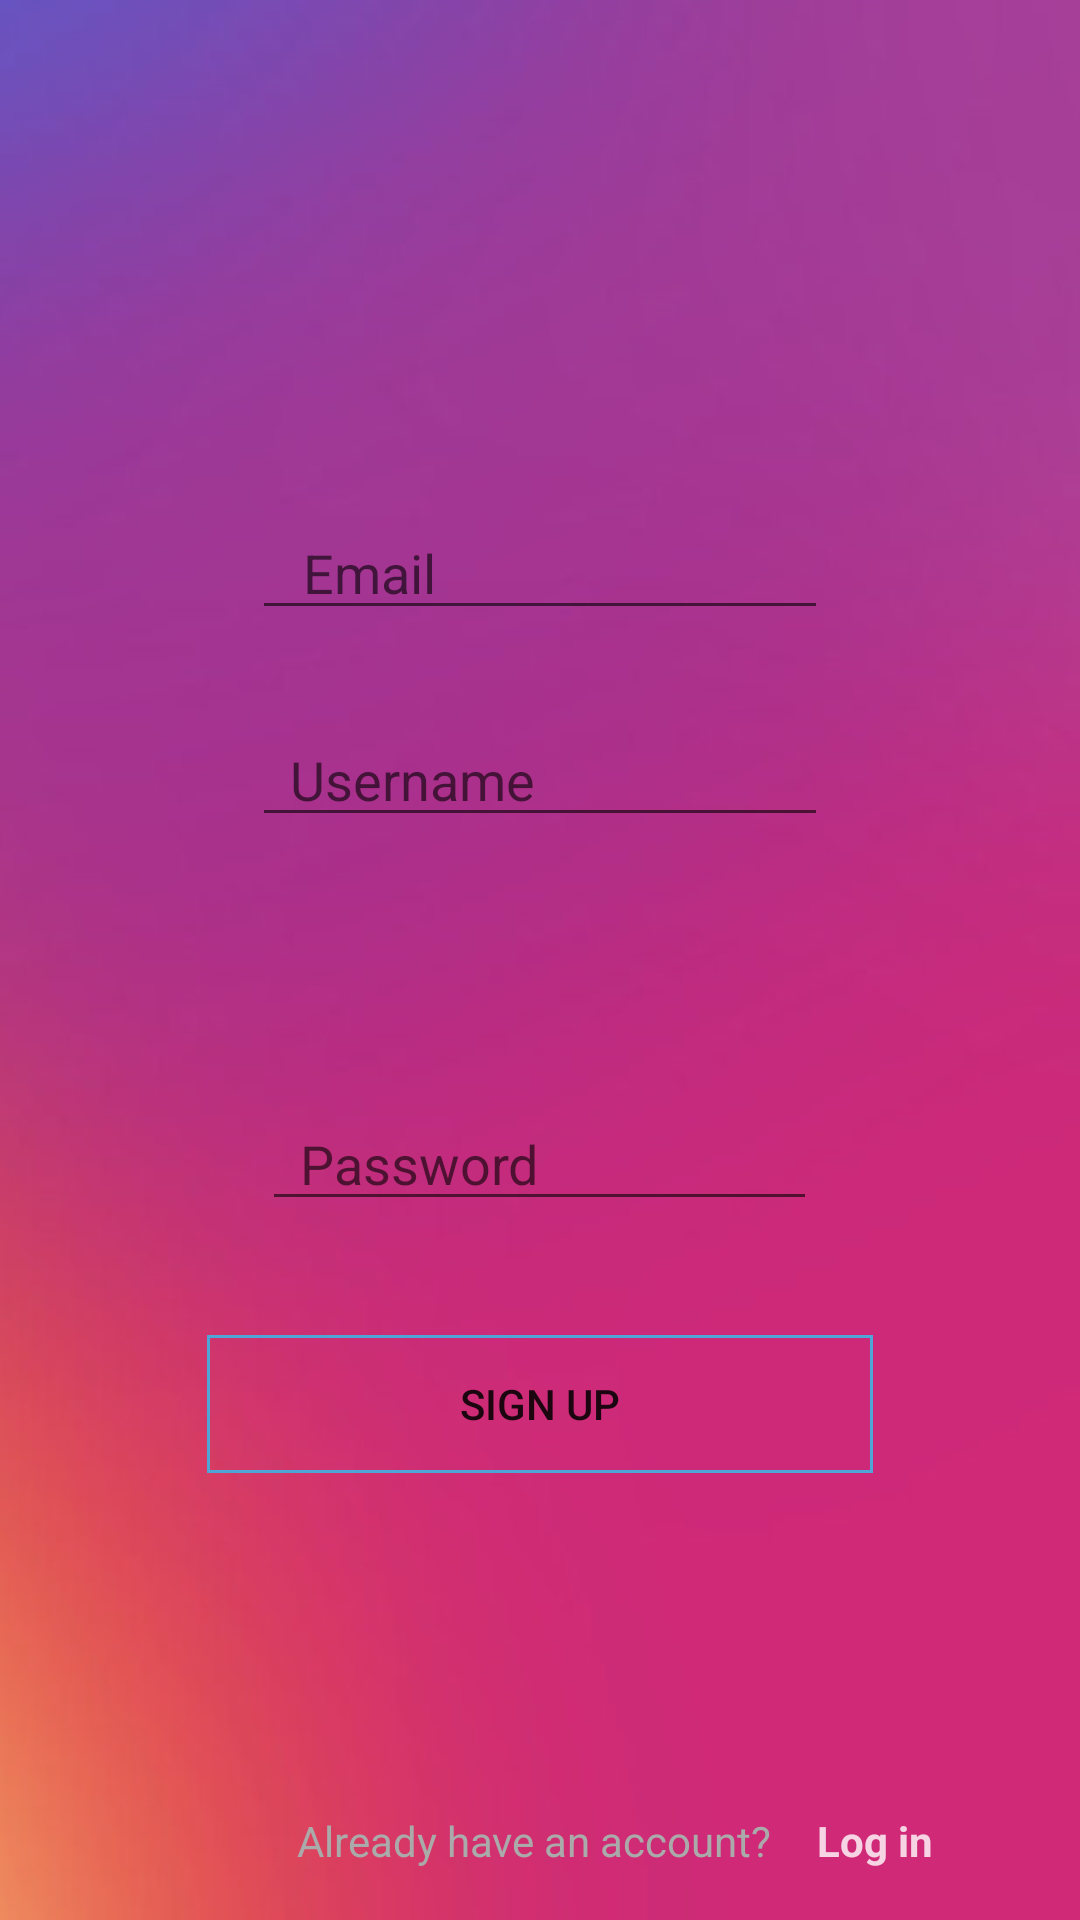

Write the Android layout XML for this screen, with the resource values it uses.
<!-- AndroidManifest.xml: application theme AppTheme.NoActionBar -->
<!-- res/layout/fragment_signup.xml -->
<?xml version="1.0" encoding="utf-8"?>
<RelativeLayout xmlns:android="http://schemas.android.com/apk/res/android"
    xmlns:app="http://schemas.android.com/apk/res-auto"
    xmlns:tools="http://schemas.android.com/tools"
    android:layout_width="match_parent"
    android:layout_height="match_parent"
    android:orientation="vertical"
    android:background="@drawable/background"
    tools:context=".MainActivity">

    <EditText
        android:id="@+id/etSignupUsername"
        android:layout_width="192dp"
        android:layout_height="41dp"

        android:layout_alignParentTop="true"
        android:layout_centerHorizontal="true"
        android:layout_marginTop="238dp"
        android:hint="  Username"
        android:inputType="textPersonName"
        android:textColor="@android:color/white" />

    <ImageView
        android:id="@+id/imageView"
        android:layout_width="wrap_content"
        android:layout_height="62dp"

        android:layout_alignParentStart="true"
        android:layout_alignParentTop="true"
        android:layout_marginTop="47dp"
        app:srcCompat="@drawable/instagram_logo" />

    <EditText
        android:id="@+id/etSignupEmail"
        android:layout_width="192dp"
        android:layout_height="41dp"

        android:layout_alignParentTop="true"
        android:layout_centerHorizontal="true"
        android:layout_marginTop="169dp"
        android:hint="   Email"
        android:inputType="textPersonName"
        android:textColor="@android:color/white" />


    <EditText
        android:id="@+id/etSignupPassword"
        android:layout_width="185dp"
        android:layout_height="wrap_content"


        android:layout_alignParentBottom="true"
        android:layout_centerHorizontal="true"
        android:layout_marginBottom="233dp"
        android:hint="  Password"
        android:inputType="textPassword"
        android:textColor="@android:color/white" />

    <Button
        android:id="@+id/btSignup"
        android:layout_width="222dp"
        android:layout_height="46dp"
        android:layout_alignParentBottom="true"
        android:layout_centerHorizontal="true"
        android:layout_marginBottom="149dp"
        android:width="2dp"
        android:background="@drawable/button_border"
        android:text="Sign Up" />

    <TextView
        android:id="@+id/textView2"
        android:layout_width="wrap_content"
        android:layout_height="wrap_content"
        android:layout_below="@+id/btLogin"

        android:layout_centerHorizontal="true"
        android:layout_marginTop="-130dp"
        android:text="OR"
        android:textColor="@android:color/white" />

    <TextView
        android:id="@+id/textView3"
        android:layout_width="wrap_content"
        android:layout_height="wrap_content"
        android:layout_alignParentBottom="true"
        android:layout_centerHorizontal="true"
        android:layout_marginBottom="17dp"
        android:text="Already have an account? "
        android:textColor="@android:color/darker_gray" />

    <TextView
        android:id="@+id/tvToLogin"
        android:layout_width="wrap_content"
        android:layout_height="wrap_content"
        android:layout_alignTop="@+id/textView3"
        android:layout_toEndOf="@+id/etSignupPassword"
        android:text="Log in"
        android:textColor="@color/white_80_transparent"
        android:textStyle="bold" />


</RelativeLayout>
<!-- resources referenced by this layout -->
<resources>
  <color name="white_80_transparent">#ccffffff</color>
  <!-- drawable background: jpg bitmap (drawable, 22444 bytes) -->
  <!-- drawable button_border (drawable) -->
  <?xml version="1.0" encoding="utf-8"?>
      <shape xmlns:android="http://schemas.android.com/apk/res/android" android:shape="rectangle" >
          <solid android:color="@android:color/transparent" />
          <stroke android:width="1dip" android:color="#4fa5d5"/>
      </shape>
  <style name="AppTheme.NoActionBar">
          <item name="windowActionBar">false</item>
          <item name="windowNoTitle">true</item>
      </style>
</resources>
